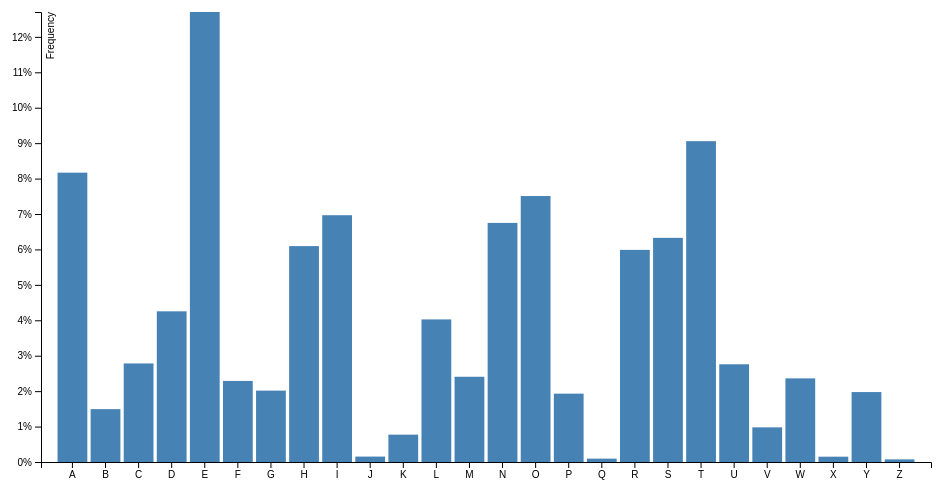
D3 v4 page, settled after 360 driven frames (6 s of simulated time); the page loaded 1 data file(s).


// ── index.js
const margin = {
  top: 20,
  right: 30,
  bottom: 30,
  left: 40,
}
const width = 960 - margin.left - margin.right;
const height = 500 - margin.top - margin.bottom;

const xScale = d3.scaleBand()
    .range([0, width], 0.1);

const xAxis = d3.axisBottom(xScale);

const yScale = d3.scaleLinear()
    .range([height, 0]);

const yAxis = d3.axisLeft(yScale)
    .ticks(10, '%');

const chart = d3.select('.chart')
    .attr('width', width + margin.left + margin.right)
    .attr('height', height + margin.top + margin.bottom)
  .append('g')
    .attr('transform', `translate(${margin.left}, ${margin.top})`);

d3.tsv('data.tsv', type, (error, data) => {
  if (error) {
    alert('NOPE');
    return;
  }

  xScale.domain(data.map((item) => item.letter))
      .paddingInner(0.1)
      .paddingOuter(0.5);
  yScale.domain([0, d3.max(data, (d) => d.frequency)]);

  chart.append('g')
      // .attr('class', 'x axis')
      .attr('transform', `translate(0, ${height})`)
      .call(xAxis);

  chart.append('g')
      // .attr('class', 'y axis')
      .call(yAxis)
    .append('text')
      .attr('class', 'label')
      .attr('transform', 'rotate(-90)')
      .attr('y', 6)
      .attr('dy', '0.71em')
      .style('text-anchor', 'end')
      .text('Frequency');

  chart.selectAll('.bar')
      .data(data)
    .enter().append('rect')
      .attr('class', 'bar')
      .attr('x', (d) => xScale(d.letter))
      .attr('y', (d) => yScale(d.frequency))
      .attr('height', (d) => height - yScale(d.frequency))
      .attr('width', xScale.bandwidth());
});


function type(d) {
  d.frequency = +d.frequency; // coerce to number
  return d;
}


### data: data.tsv
letter	frequency
A	0.08167
B	0.01492
C	0.02782
D	0.04253
E	0.127
F	0.02288
G	0.02015
H	0.06094
I	0.06966
J	0.00153
K	0.00772
L	0.04025
M	0.02406
N	0.06749
O	0.07507
P	0.01929
Q	0.00095
R	0.05987
S	0.06327
T	0.09056
U	0.02758
V	0.00978
W	0.0236
X	0.0015
Y	0.01974
Z	0.00074